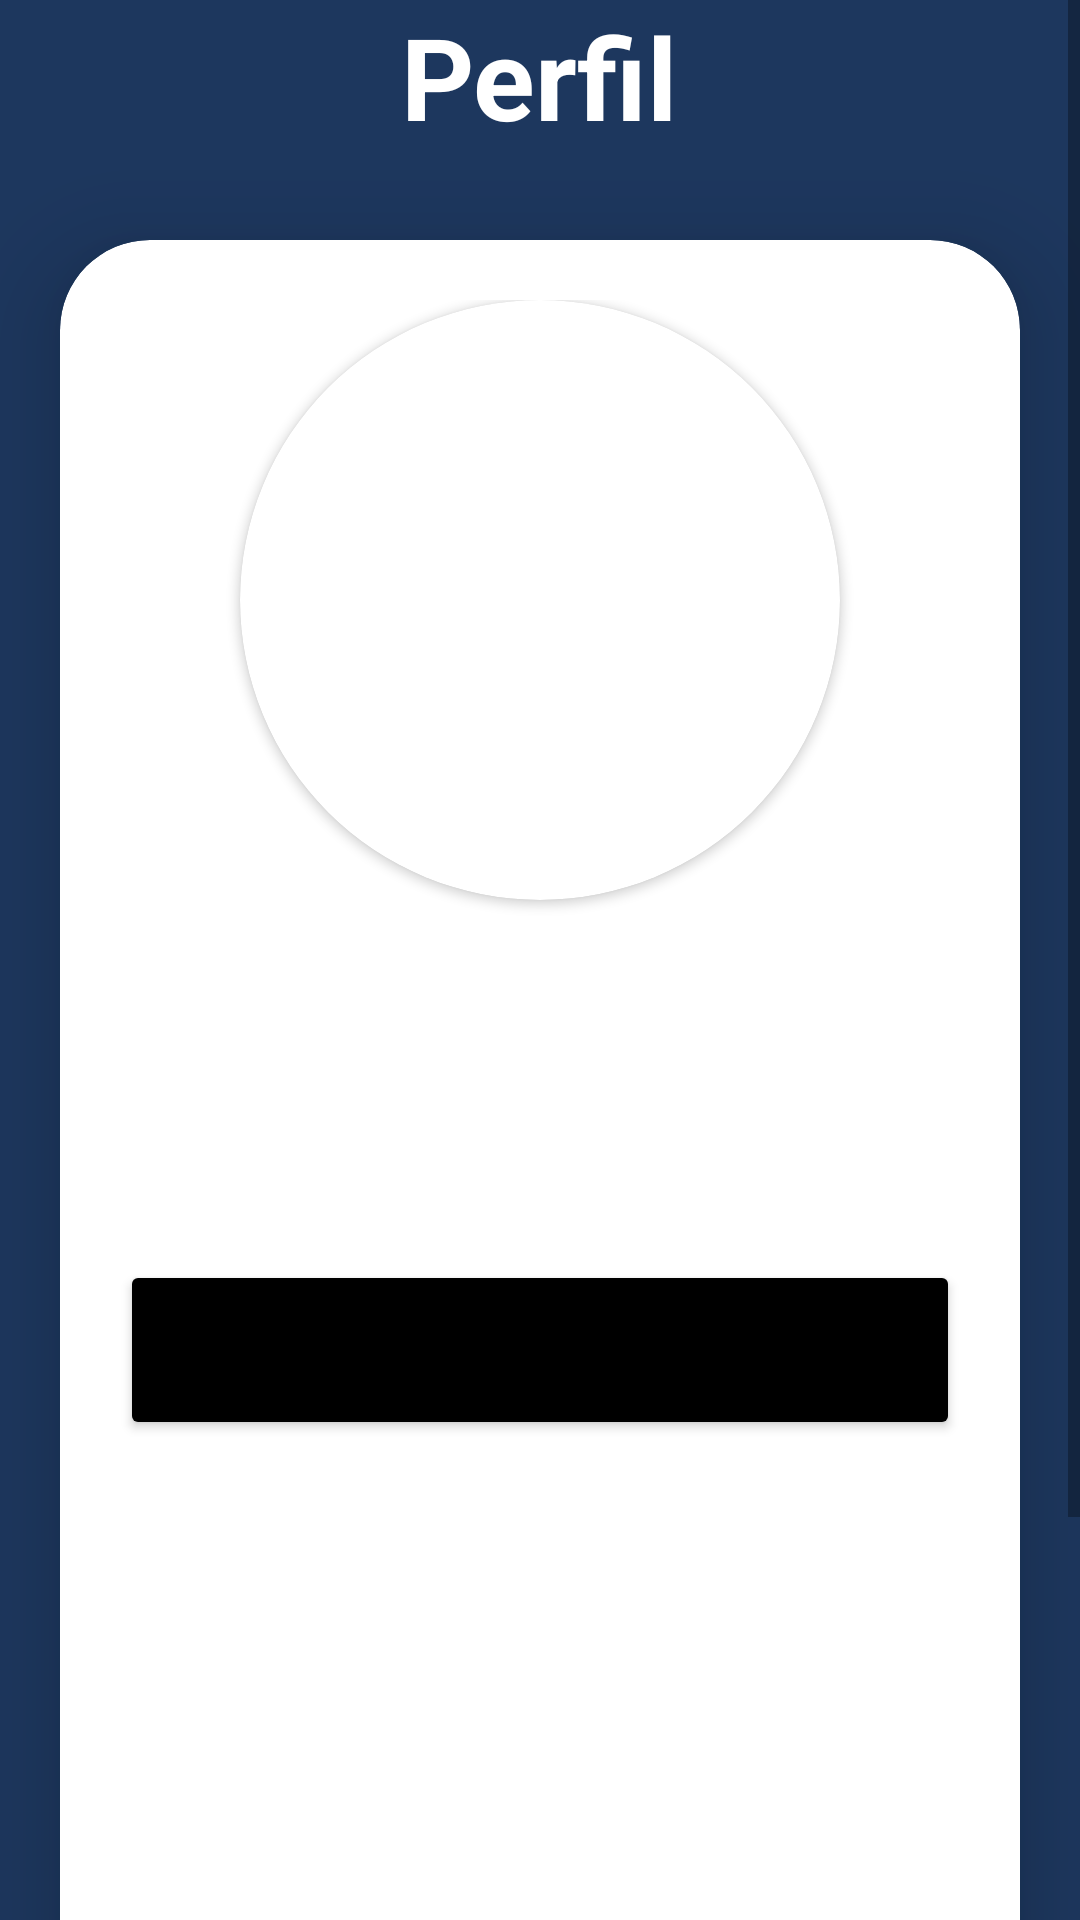

Write the Android layout XML for this screen, with the resource values it uses.
<!-- AndroidManifest.xml: application theme Theme.ProyectoFinalDamMarina -->
<!-- res/layout/fragment_perfil.xml -->
<?xml version="1.0" encoding="utf-8"?>
<ScrollView
    xmlns:android="http://schemas.android.com/apk/res/android"
    xmlns:app="http://schemas.android.com/apk/res-auto"
    xmlns:tools="http://schemas.android.com/tools"
    android:layout_width="match_parent"
    android:layout_height="match_parent"
    android:orientation="vertical"
    android:background="@color/blueMarino"
    tools:context=".PerfilFragment">
    <FrameLayout
        android:layout_width="match_parent"
        android:layout_height="match_parent"
        android:layout_marginBottom="40dp">

       <RelativeLayout
           android:layout_width="match_parent"
           android:layout_height="wrap_content">

        <TextView
            android:layout_width="wrap_content"
            android:layout_height="wrap_content"
            android:text="Perfil"
            android:layout_centerInParent="true"
            android:textColor="@color/white"
            android:textSize="38sp"
            android:textStyle="bold"/>

       </RelativeLayout>

        <androidx.cardview.widget.CardView
            android:layout_width="match_parent"
            android:layout_height="match_parent"
            android:layout_marginTop="80dp"
            android:layout_marginEnd="20dp"
            android:layout_marginStart="20dp"
            android:layout_marginBottom="20dp"
            app:cardCornerRadius="30dp"
            app:cardElevation="20dp"
            android:background="@drawable/custom_edittext">


            <LinearLayout
                android:layout_width="match_parent"
                android:layout_height="wrap_content"
                android:orientation="vertical"
                android:layout_gravity="center_horizontal"
                android:padding="20dp">

                <androidx.cardview.widget.CardView
                    android:layout_height="200dp"
                    android:layout_width="200dp"
                    app:cardCornerRadius="100dp"
                    android:layout_gravity="center_horizontal"
                    app:layout_constraintBottom_toBottomOf="parent"
                    app:layout_constraintLeft_toLeftOf="parent"
                    app:layout_constraintRight_toRightOf="parent"
                    app:layout_constraintTop_toTopOf="parent">

                    <ImageView
                        android:id="@+id/imagenPerfil"
                        android:layout_width="match_parent"
                        android:layout_height="match_parent"
                        android:src="@drawable/usuario"
                        android:layout_marginTop="20dp"
                        android:scaleType="centerInside"
                        />

                </androidx.cardview.widget.CardView>

                <TextView
                    android:layout_width="wrap_content"
                    android:layout_height="wrap_content"
                    android:id="@+id/nombrePerfil"
                    android:layout_gravity="center_horizontal"
                    android:textColor="@color/black"
                    android:textSize="38sp"
                    android:textStyle="bold"
                    android:layout_marginTop="10dp"
                    />

                <TextView
                    android:layout_width="wrap_content"
                    android:layout_height="wrap_content"
                    android:id="@+id/correoPerfil"
                    android:layout_gravity="center_horizontal"
                    android:textColor="@color/black"
                    android:textSize="22sp"
                    android:textStyle="italic"
                    android:layout_marginTop="10dp"
                    />

                <Button
                    android:layout_width="match_parent"
                    android:layout_height="60dp"
                    android:text="Editar perfil"
                    android:backgroundTint="@color/black"
                    android:id="@+id/botonActualizarPerfil"
                    android:textSize="18sp"
                    android:layout_marginTop="20dp"
                    app:cornerRadius="20dp"
                    />

                <ImageView
                    android:id="@+id/imagenSegunRol"
                    android:layout_width="match_parent"
                    android:layout_height="250dp"
                    android:layout_marginTop="40dp"
                    android:layout_marginBottom="0dp"
                    android:scaleType="centerInside"
                    />


            </LinearLayout>

        </androidx.cardview.widget.CardView>

    </FrameLayout>
</ScrollView>
<!-- resources referenced by this layout -->
<resources>
  <color name="black">#FF000000</color>
  <color name="blueMarino">#1D375E</color>
  <color name="white">#FFFFFFFF</color>
  <!-- drawable custom_edittext (drawable) -->
  <?xml version="1.0" encoding="utf-8"?>
  <shape xmlns:android="http://schemas.android.com/apk/res/android"
      android:shape="rectangle">
  
      <stroke android:width="2dp" android:color="@color/black"/>
  
      <corners android:radius="30dp"/>
  
  
  </shape>
  <style name="Theme.ProyectoFinalDamMarina" parent="Theme.MaterialComponents.DayNight.NoActionBar">
          
          <item name="colorPrimary">@color/purple_500</item>
          <item name="colorPrimaryVariant">@color/purple_700</item>
          <item name="colorOnPrimary">@color/white</item>
          
          <item name="colorSecondary">@color/teal_200</item>
          <item name="colorSecondaryVariant">@color/teal_700</item>
          <item name="colorOnSecondary">@color/black</item>
          
          <item name="android:statusBarColor">?attr/colorPrimaryVariant</item>
          
      </style>
  <color name="purple_500">#FF6200EE</color>
  <color name="purple_700">#FF3700B3</color>
  <color name="teal_200">#FF03DAC5</color>
  <color name="teal_700">#FF018786</color>
</resources>
